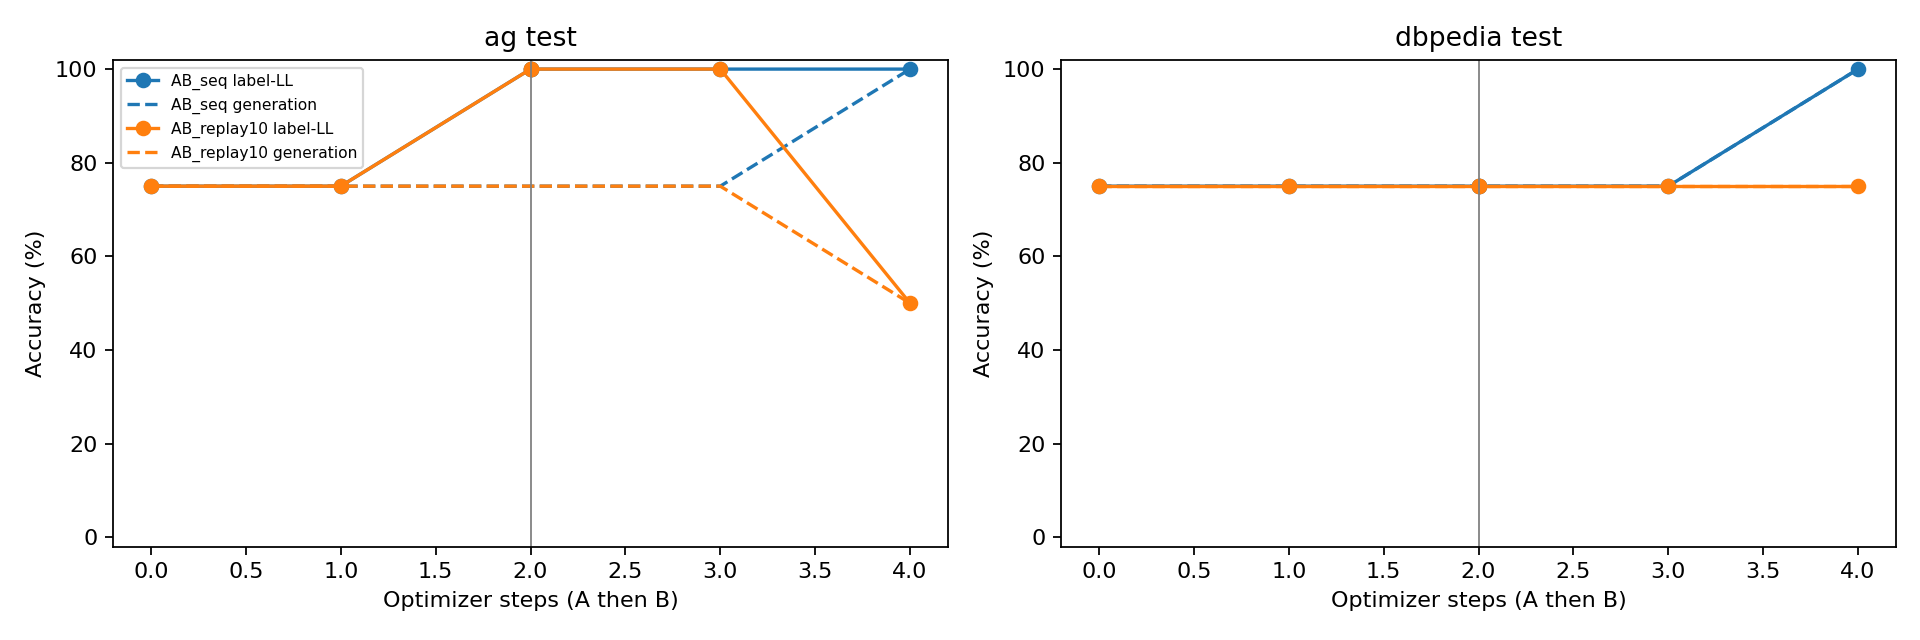

The table this chart was drawn from, first rows:
run, global_step, task, split, ll_accuracy, gen_accuracy, ll_macro_f1, format_valid_rate, gold_nll
A, 0, ag, test, 0.75, 0.75, 0.5, 1.0, 1.856
A, 0, ag, val, 0.75, 0.75, 0.2143, 1.0, 0.3701
A, 0, dbpedia, test, 0.75, 0.75, 0.1429, 1.0, 9.68
A, 0, dbpedia, val, 0.75, 0.75, 0.2143, 1.0, 7.712
A, 1, ag, test, 0.75, 0.75, 0.5, 1.0, 1.856
A, 1, ag, val, 0.75, 0.75, 0.2143, 1.0, 0.3701
A, 1, dbpedia, test, 0.75, 0.75, 0.1429, 1.0, 9.68
A, 1, dbpedia, val, 0.75, 0.75, 0.2143, 1.0, 7.712
A, 2, ag, test, 1.0, 0.75, 0.75, 1.0, 0.5272
A, 2, ag, val, 0.75, 0.75, 0.2143, 1.0, 0.6885
A, 2, dbpedia, test, 0.75, 0.75, 0.1429, 1.0, 9.631
A, 2, dbpedia, val, 1.0, 0.75, 0.2857, 1.0, 7.404
AB_seq, 2, ag, test, 1.0, 0.75, 0.75, 1.0, 0.5272
AB_seq, 2, ag, val, 0.75, 0.75, 0.2143, 1.0, 0.6885
AB_seq, 2, dbpedia, test, 0.75, 0.75, 0.1429, 1.0, 9.631
AB_seq, 2, dbpedia, val, 1.0, 0.75, 0.2857, 1.0, 7.404
AB_seq, 3, ag, test, 1.0, 0.75, 0.75, 1.0, 0.5272
AB_seq, 3, ag, val, 0.75, 0.75, 0.2143, 1.0, 0.6885
AB_seq, 3, dbpedia, test, 0.75, 0.75, 0.1429, 1.0, 9.631
AB_seq, 3, dbpedia, val, 1.0, 0.75, 0.2857, 1.0, 7.404
AB_seq, 4, ag, test, 1.0, 1.0, 0.75, 1.0, 0.3334
AB_seq, 4, ag, val, 0.75, 0.75, 0.2143, 1.0, 0.7864
AB_seq, 4, dbpedia, test, 1.0, 1.0, 0.2143, 1.0, 7.941
AB_seq, 4, dbpedia, val, 0.75, 0.75, 0.2143, 1.0, 6.865
AB_replay10, 2, ag, test, 1.0, 0.75, 0.75, 1.0, 0.5272
AB_replay10, 2, ag, val, 0.75, 0.75, 0.2143, 1.0, 0.6885
AB_replay10, 2, dbpedia, test, 0.75, 0.75, 0.1429, 1.0, 9.631
AB_replay10, 2, dbpedia, val, 1.0, 0.75, 0.2857, 1.0, 7.404
AB_replay10, 3, ag, test, 1.0, 0.75, 0.75, 1.0, 0.5272
AB_replay10, 3, ag, val, 0.75, 0.75, 0.2143, 1.0, 0.6885
AB_replay10, 3, dbpedia, test, 0.75, 0.75, 0.1429, 1.0, 9.631
AB_replay10, 3, dbpedia, val, 1.0, 0.75, 0.2857, 1.0, 7.404
AB_replay10, 4, ag, test, 0.5, 0.5, 0.2917, 1.0, 1.096
AB_replay10, 4, ag, val, 0.25, 0.25, 0.1, 1.0, 1.403
AB_replay10, 4, dbpedia, test, 0.75, 0.75, 0.1429, 1.0, 7.85
AB_replay10, 4, dbpedia, val, 0.75, 0.75, 0.2143, 1.0, 6.155
